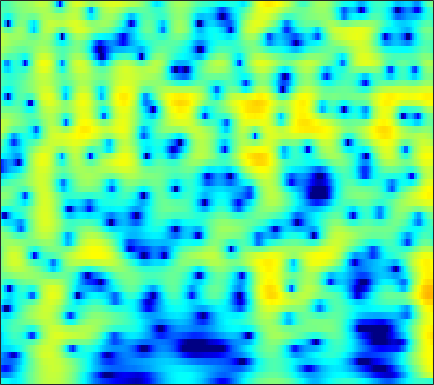

The file beside this chart, header and first rows:
-4.7267, -5.0827, -5.5788, -6.0626, -6.3817, -6.6938, -6.7764, -6.6361, -6.1715, -5.4311, -4.5107, -3.7583, -2.7455, -1.7708, -1.0862, -0.2476, 0.49656, 0.9891, 1.5563, 2.0235, 2.3937, 2.6065, 2.8025, 2.9006
-11.11, -11.46, -11.56, -11.18, -10.63, -9.654, -8.542, -7.677, -6.524, -5.398, -4.31, -3.525, -2.529, -1.594, -0.9376, -0.1277, 0.6012, 1.091, 1.667, 2.151, 2.539, 2.767, 2.984, 3.102
-15.55, -16.54, -17.12, -16.44, -15.28, -13.39, -11.47, -10.1, -8.399, -6.845, -5.419, -4.427, -3.2, -2.081, -1.311, -0.3732, 0.4596, 1.015, 1.663, 2.204, 2.639, 2.894, 3.142, 3.286
-12.04, -12.47, -12.95, -13.23, -13.23, -12.89, -12.06, -11.17, -9.713, -8.106, -6.477, -5.292, -3.801, -2.433, -1.5, -0.3824, 0.5904, 1.224, 1.941, 2.516, 2.952, 3.188, 3.387, 3.458
-10.73, -11.47, -12.82, -14.78, -16.82, -20.31, -20.98, -17.71, -13.24, -9.773, -7.045, -5.347, -3.416, -1.788, -0.7351, 0.4723, 1.483, 2.12, 2.814, 3.336, 3.687, 3.836, 3.88, 3.742
-7.95, -7.816, -7.688, -7.567, -7.437, -7.159, -6.71, -6.249, -5.473, -4.555, -3.561, -2.799, -1.795, -0.8227, -0.129, 0.7306, 1.509, 2.031, 2.63, 3.105, 3.444, 3.594, 3.635, 3.475
-7.675, -6.979, -6.167, -5.482, -5.047, -4.564, -4.173, -3.937, -3.688, -3.503, -3.368, -3.276, -3.116, -2.835, -2.501, -1.865, -1.038, -0.338, 0.6107, 1.488, 2.238, 2.692, 3.137, 3.389
-7.877, -6.696, -5.418, -4.44, -3.889, -3.381, -3.122, -3.096, -3.314, -3.873, -4.872, -6.01, -8.302, -12.04, -15.82, -14.43, -8.803, -5.735, -2.746, -0.5722, 1.044, 1.967, 2.896, 3.538
-6.206, -5.375, -4.418, -3.638, -3.165, -2.682, -2.369, -2.251, -2.26, -2.471, -2.879, -3.302, -3.953, -4.527, -4.687, -4.295, -3.223, -2.182, -0.7777, 0.4799, 1.524, 2.151, 2.781, 3.181
-5.242, -4.887, -4.425, -3.957, -3.591, -3.08, -2.575, -2.212, -1.772, -1.385, -1.046, -0.8165, -0.5132, -0.1873, 0.08126, 0.4762, 0.9277, 1.296, 1.779, 2.207, 2.528, 2.677, 2.736, 2.608
-6.88, -7.281, -7.57, -7.354, -6.851, -5.867, -4.74, -3.897, -2.837, -1.886, -1.044, -0.4862, 0.1909, 0.8023, 1.227, 1.738, 2.188, 2.48, 2.807, 3.048, 3.17, 3.156, 2.981, 2.599
-10.96, -14.52, -23.5, -23.14, -15.84, -10.91, -7.881, -6.223, -4.505, -3.162, -2.079, -1.393, -0.605, 0.08594, 0.5681, 1.2, 1.8, 2.207, 2.68, 3.061, 3.317, 3.411, 3.378, 3.147
-6.08, -7.205, -8.421, -8.815, -8.487, -7.569, -6.485, -5.676, -4.718, -3.967, -3.445, -3.154, -2.855, -2.548, -2.216, -1.556, -0.6077, 0.2129, 1.318, 2.276, 3.03, 3.453, 3.802, 3.902
-3.444, -4.823, -6.482, -7.518, -7.792, -7.429, -6.537, -5.784, -4.963, -4.54, -4.699, -5.285, -6.926, -10, -13.38, -12.76, -7.132, -3.954, -0.8994, 1.273, 2.799, 3.612, 4.329, 4.693
-4.006, -6.125, -10.18, -18.1, -22.72, -13.29, -8.677, -6.571, -4.783, -3.793, -3.405, -3.504, -4.031, -4.65, -4.892, -4.457, -3.007, -1.617, 0.1251, 1.558, 2.702, 3.346, 3.925, 4.219
-2.168, -2.829, -3.703, -4.166, -4.238, -3.935, -3.251, -2.654, -1.93, -1.362, -0.9555, -0.7406, -0.5448, -0.4072, -0.2629, 0.01902, 0.3322, 0.6256, 1.058, 1.463, 1.776, 1.95, 2.108, 2.156
-1.077, -0.8682, -0.5565, -0.2801, -0.1229, 0.1361, 0.4181, 0.6067, 0.8287, 0.9997, 1.082, 1.111, 1.108, 1.028, 0.9384, 0.8222, 0.6986, 0.5646, 0.352, 0.1186, -0.1952, -0.4625, -0.8014, -1.063
-0.4535, 0.2704, 1.105, 1.68, 2.021, 2.391, 2.613, 2.682, 2.668, 2.541, 2.284, 2.015, 1.59, 1.138, 0.753, 0.2451, -0.2399, -0.633, -1.27, -2.058, -3.085, -4.08, -5.761, -7.522
-0.03152, 0.9597, 1.992, 2.772, 3.252, 3.65, 3.797, 3.763, 3.504, 2.991, 2.245, 1.516, 0.3437, -0.9326, -1.857, -2.899, -3.473, -3.589, -3.623, -3.876, -4.513, -5.422, -7.429, -10.44
-0.6958, 0.5964, 1.863, 2.842, 3.364, 3.739, 3.834, 3.724, 3.295, 2.509, 1.339, 0.1439, -2.09, -5.398, -9.083, -18.65, -15.99, -10.37, -6.502, -4.459, -3.427, -3.028, -2.779, -2.705
-0.7854, 0.2239, 1.277, 2.066, 2.412, 2.674, 2.722, 2.597, 2.243, 1.669, 0.8426, 0.07683, -1.175, -2.62, -3.617, -4.581, -4.631, -4.04, -3.026, -2.02, -1.249, -0.8404, -0.475, -0.2993
0.3074, 0.6009, 0.9492, 1.122, 1.133, 1.113, 0.9709, 0.8064, 0.5656, 0.3285, 0.07377, -0.09931, -0.26, -0.3967, -0.4391, -0.3537, -0.1986, 0.03371, 0.3689, 0.6596, 0.8977, 0.9935, 0.9452, 0.725
0.6784, 0.4713, 0.1408, -0.3384, -0.6834, -1.249, -1.901, -2.345, -2.819, -2.981, -2.714, -2.3, -1.531, -0.6748, -0.0794, 0.675, 1.343, 1.738, 2.174, 2.471, 2.6, 2.586, 2.377, 1.956
-0.7608, -1.378, -2.246, -3.021, -3.72, -4.951, -6.571, -8.269, -11.31, -13.87, -11.44, -8.353, -5.037, -2.55, -1.044, 0.4877, 1.678, 2.355, 3.02, 3.46, 3.656, 3.652, 3.483, 3.082
-5.174, -6.4, -7.326, -7.402, -7.482, -7.596, -8.184, -9.051, -10.4, -11.13, -9.542, -7.503, -4.688, -2.381, -0.9183, 0.689, 1.906, 2.654, 3.387, 3.845, 4.06, 4.06, 3.876, 3.456
-12.01, -19.87, -20.99, -12.61, -9.954, -7.743, -6.622, -6.035, -5.412, -4.764, -3.913, -3.11, -1.957, -0.6574, 0.2457, 1.379, 2.371, 2.98, 3.619, 4.017, 4.179, 4.144, 3.844, 3.309
-4.163, -5.109, -5.606, -5.553, -5.145, -4.625, -4.225, -3.974, -3.767, -3.479, -3.108, -2.671, -1.858, -0.8631, -0.01306, 1.091, 2.12, 2.765, 3.428, 3.87, 4.034, 3.976, 3.647, 3.025
-0.2334, -0.6199, -1.071, -1.472, -1.711, -2.19, -2.727, -3.32, -4.319, -5.593, -6.787, -7.187, -6.229, -4.175, -2.499, -0.4549, 1.155, 2.117, 3.062, 3.635, 3.875, 3.835, 3.543, 2.931
0.5454, 0.4538, 0.203, -0.04312, -0.3943, -0.9711, -1.818, -2.72, -4.375, -7.017, -11.26, -15.47, -12.27, -6.577, -3.681, -0.9099, 1.038, 2.084, 3.092, 3.633, 3.809, 3.704, 3.283, 2.549
-1.165, -0.9186, -0.7093, -0.614, -0.6802, -0.782, -1.107, -1.395, -1.883, -2.392, -2.686, -2.664, -2.067, -1.068, -0.1022, 1.129, 2.189, 2.814, 3.385, 3.639, 3.554, 3.268, 2.538, 1.453
-4.443, -3.942, -3.29, -2.886, -2.503, -2.196, -1.873, -1.67, -1.394, -1.04, -0.6192, -0.2107, 0.3872, 1.121, 1.651, 2.355, 2.938, 3.29, 3.537, 3.57, 3.314, 2.925, 2.116, 0.9282
-8.623, -8.079, -7.268, -6.439, -5.813, -5.16, -4.463, -3.991, -3.279, -2.494, -1.621, -0.9107, 0.05146, 0.9919, 1.641, 2.39, 3.006, 3.322, 3.586, 3.603, 3.385, 3.058, 2.419, 1.54
-16.47, -14.78, -12.51, -10.51, -9.684, -8.97, -8.558, -8.281, -7.514, -6.309, -4.598, -3.276, -1.482, 0.04611, 1.076, 2.186, 3.053, 3.503, 3.92, 4.029, 3.899, 3.62, 3.051, 2.27
-16.1, -14.38, -12.39, -10.82, -10.84, -11.18, -13.31, -16.17, -22.12, -15.46, -9.229, -5.982, -2.85, -0.4234, 0.9564, 2.468, 3.553, 4.162, 4.671, 4.875, 4.77, 4.474, 3.787, 2.727
-6, -6.509, -6.973, -7.644, -8.027, -9.017, -9.926, -10.73, -10.71, -9.306, -6.78, -4.86, -2.443, -0.4653, 0.824, 2.224, 3.318, 3.945, 4.505, 4.816, 4.796, 4.589, 3.969, 2.929
-2.878, -3.847, -5.088, -6.458, -7.292, -8.316, -8.756, -8.62, -8.023, -6.848, -5.442, -4.341, -2.89, -1.59, -0.6501, 0.38, 1.328, 1.915, 2.6, 3.091, 3.394, 3.476, 3.368, 3.03
-1.208, -2.511, -4.752, -7.339, -10.11, -13.93, -16, -13.82, -10.52, -7.997, -6.217, -5.134, -4.144, -3.295, -2.877, -2.25, -1.605, -0.9768, -0.05412, 0.8783, 1.747, 2.27, 2.814, 3.131
1.212, -0.01601, -1.936, -4.46, -6.464, -9.484, -10.75, -9.739, -7.783, -6.12, -5.035, -4.697, -4.647, -5.246, -6.056, -7.279, -7.775, -6.825, -4.387, -1.917, 0.06512, 1.237, 2.394, 3.172
3.269, 2.564, 1.531, 0.4891, -0.3592, -1.177, -1.804, -2.038, -2.176, -2.243, -2.452, -2.811, -3.628, -5.21, -6.882, -10.53, -14.21, -11.58, -6.47, -2.913, -0.4387, 0.863, 2.097, 2.829
3.002, 2.74, 2.293, 1.861, 1.43, 0.993, 0.551, 0.2173, -0.1655, -0.5775, -1.054, -1.414, -1.978, -2.611, -2.99, -3.348, -3.255, -2.776, -1.809, -0.5808, 0.5521, 1.218, 1.861, 2.112
1.22, 1.239, 1.152, 0.9474, 0.8178, 0.4989, 0.2252, -0.06178, -0.4364, -0.8836, -1.375, -1.701, -2.123, -2.285, -2.303, -2.052, -1.485, -0.9729, -0.181, 0.6346, 1.311, 1.727, 2.032, 2.057
-0.6535, -0.7082, -0.8393, -1.023, -1.047, -1.107, -1.205, -1.295, -1.65, -2.237, -3.07, -3.894, -4.976, -5.584, -5.408, -4.222, -2.601, -1.366, 0.09809, 1.248, 2.119, 2.578, 2.914, 2.969
-2.552, -3.531, -4.89, -5.451, -5.312, -4.214, -3.242, -2.707, -2.502, -2.922, -4.11, -5.792, -9.679, -20.18, -19.87, -8.569, -3.688, -1.304, 0.9416, 2.469, 3.49, 3.946, 4.258, 4.211
-4.361, -6.971, -12.88, -24.82, -14.57, -8.107, -4.972, -3.619, -2.485, -2.052, -2.172, -2.488, -3.003, -3.244, -2.843, -1.553, 0.1043, 1.285, 2.665, 3.684, 4.336, 4.598, 4.626, 4.287
-3.159, -4.213, -5.44, -5.97, -5.89, -5.08, -3.989, -3.249, -2.413, -1.772, -1.298, -0.9839, -0.6114, -0.1686, 0.2713, 0.9326, 1.646, 2.186, 2.797, 3.268, 3.522, 3.564, 3.359, 2.865
-2.291, -2.812, -3.389, -3.713, -3.732, -3.631, -3.293, -2.941, -2.481, -1.974, -1.441, -1.055, -0.5115, 0.08241, 0.5166, 1.104, 1.67, 2.047, 2.439, 2.695, 2.776, 2.697, 2.424, 1.948
-2.204, -2.893, -3.608, -4.04, -4.069, -3.896, -3.606, -3.329, -2.933, -2.538, -2.096, -1.699, -1.037, -0.285, 0.3092, 1.117, 1.845, 2.294, 2.767, 3.015, 3.04, 2.899, 2.523, 1.934
-2.938, -4.93, -7.359, -7.939, -7.198, -5.622, -4.491, -4.025, -3.775, -3.904, -4.089, -3.927, -3.096, -1.633, -0.3572, 1.216, 2.515, 3.286, 4.013, 4.393, 4.428, 4.239, 3.658, 2.704
-2.256, -5.385, -10.85, -11.73, -8.584, -5.559, -4.152, -3.893, -4.504, -6.468, -10.96, -18.55, -13.3, -5.566, -2.268, 0.6787, 2.687, 3.769, 4.706, 5.207, 5.285, 5.095, 4.455, 3.348
0.7081, -0.294, -1.423, -2.078, -2.317, -2.327, -2.371, -2.568, -3.188, -4.119, -5.077, -5.378, -4.684, -3, -1.558, 0.1902, 1.581, 2.367, 3.091, 3.48, 3.542, 3.38, 2.895, 2.115
1.976, 1.474, 0.8661, 0.3675, 0.06257, -0.3111, -0.6185, -0.8353, -1.117, -1.377, -1.514, -1.492, -1.271, -0.8247, -0.3782, 0.248, 0.8294, 1.196, 1.577, 1.751, 1.717, 1.528, 1.1, 0.4878
2.613, 2.264, 1.821, 1.417, 1.187, 0.9035, 0.6564, 0.4879, 0.3115, 0.1439, -0.0155, -0.1178, -0.1853, -0.1603, -0.09129, 0.07987, 0.3274, 0.5432, 0.7912, 0.9286, 0.8831, 0.7024, 0.2182, -0.568
2.848, 2.414, 1.877, 1.478, 1.279, 1.217, 1.236, 1.251, 1.199, 1.042, 0.7284, 0.3937, -0.1454, -0.7128, -1.055, -1.19, -0.8813, -0.4368, 0.2311, 0.8284, 1.169, 1.217, 0.9082, 0.11
1.476, 0.3235, -1.143, -1.916, -1.825, -0.9851, 0.06882, 0.718, 1.215, 1.27, 0.8444, 0.1629, -1.372, -3.821, -6.273, -8.803, -6.575, -3.868, -1.037, 0.8677, 2.05, 2.539, 2.757, 2.525
-2.139, -4.709, -10.56, -38.42, -13.56, -6.562, -3.17, -1.63, -0.391, 0.1037, -0.03147, -0.5386, -1.81, -3.808, -5.687, -7.317, -5.775, -3.606, -1.092, 0.7301, 1.945, 2.522, 2.956, 3.086
-2.468, -3.494, -4.769, -5.348, -5.054, -4.003, -2.759, -1.908, -1.044, -0.5006, -0.2855, -0.314, -0.5166, -0.7908, -0.9362, -0.9229, -0.5779, -0.1515, 0.5535, 1.188, 1.664, 1.892, 1.998, 1.918
-1.947, -2.21, -2.412, -2.401, -2.195, -1.796, -1.29, -0.904, -0.4217, -0.02102, 0.2845, 0.4546, 0.6304, 0.7834, 0.9156, 1.123, 1.376, 1.577, 1.814, 1.949, 1.922, 1.764, 1.326, 0.6115
-2.813, -2.812, -2.618, -2.242, -1.889, -1.327, -0.7675, -0.4078, 0.0003883, 0.2978, 0.53, 0.6922, 0.9119, 1.179, 1.422, 1.813, 2.225, 2.515, 2.779, 2.887, 2.74, 2.407, 1.611, 0.2777
